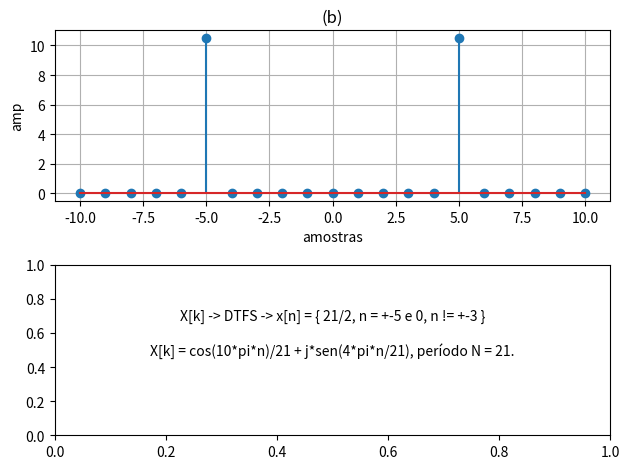

Python code for this plot:
'''
Autor: Guilherme Stein Kuhn
Disciplina: Sinais e Sistemas
Período: 2020/1 - earte
'''

import matplotlib.pyplot as plt
import numpy as np
from numpy.fft import ifft, fftfreq

#Exercicio 2 (b)
def main():
    fig, ax = plt.subplots(2, 1)

    # amostragem
    N = 21
    nper = 1
    n = np.arange(0, nper*N)

    # sinal
    j = complex(0, 1)
    x = np.cos(10*np.pi*n/21) + j*np.cos(4*np.pi*n/21)

    # vetor da frequencia
    w = fftfreq(len(n), d=1/N)

    # recuperação do sinal no dominio
    xr = ifft(x * len(n))
    xr = np.real(xr)

    # plot
    ax[0].stem(w, xr)
    ax[0].set_title('(b)')
    ax[0].set_ylabel('amp')
    ax[0].set_xlabel('amostras')
    ax[0].grid(True)

    ax[1].text(0.5, 0.5, 'X[k] = cos(10*pi*n)/21 + j*sen(4*pi*n/21), período N = 21.',
               horizontalalignment='center', verticalalignment='center')
    ax[1].text(0.5, 0.7, 'X[k] -> DTFS -> x[n] = { 21/2, n = +-5 e 0, n != +-3 }', horizontalalignment='center',
               verticalalignment='center')

    fig.tight_layout()
    plt.show()

main()